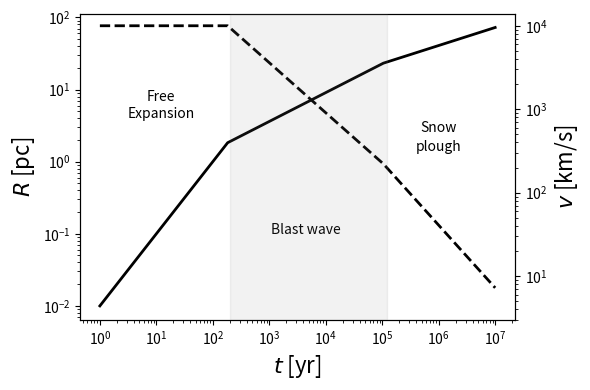

Generate this figure with matplotlib:
import numpy as np
import matplotlib.pyplot as plt
%matplotlib inline

fig = plt.figure(figsize=(6,4))
ax1 = fig.add_subplot(111)

n = 100
t = 10**(7*np.arange(n)/(n-1))
r = np.zeros(n)
v = np.zeros(n)

# free expansion
v0 = 1e4            # explosion speed in km/s
t1 = 200            # end of phase in yr
i1 = t < t1
r[i1] = v0 * t[i1]/1e6  # 1 km/s = 1 pc/Myr
v[i1] = v0

# blast wave
t2 = 1.2e5          # end of adiabatic phase
i2 = (t >= t1) & (t < t2)
t0 = t[i1][-1]
r0 = r[i1][-1]
v0 = v[i1][-1]
r[i2] = r0 * (t[i2]/t0)**0.4
v[i2] = v0 * (t0/t[i2])**0.6

# check of velcoity condition for end of adiabatic phase
#k = np.argmin(np.abs(v-200))
#print(t[k],r[k],v[k])

# snow-plough
i3 = t >= t2
t0 = t[i2][-1]
r0 = r[i2][-1]
v0 = v[i2][-1]
r[i3] = r0 * (t[i3]/t0)**0.25
v[i3] = v0 * (t0/t[i3])**0.75
#print(t, r, v)

# get radius and speed at 1 Myr
#k = np.argmin(np.abs(t-1e6))
#print(t[k],r[k],v[k])

# get radius and speed at 10 Myr
k = np.argmin(np.abs(t-1e7))
#print(t[k],r[k],v[k])

ax1.plot(t, r, color='k', lw=2)
ax1.set_xscale('log')
ax1.set_yscale('log')
ax1.set_xlabel(r"$t$ [yr]", fontsize=16)
ax1.set_ylabel(r"$R$ [pc]", fontsize=16)

ax2 = ax1.twinx() 
ax2.plot(t, v, color='k', linestyle='dashed', lw=2)
ax2.set_yscale('log')
ax2.set_ylabel(r"$v$ [km/s]", fontsize=16)
ax2.set_ylim(3, 1.4e4)

plt.axvspan(t1, t2, color='gray', alpha=0.1, zorder=10)
ax1.text(12, 7, 'Free', ha='center')
ax1.text(12, 4, 'Expansion', ha='center')
ax1.text(4.5e3, 0.1, 'Blast wave', ha='center')
ax1.text(1e6, 2.6, 'Snow', ha='center')
ax1.text(1e6, 1.4, 'plough', ha='center')

fig.tight_layout()
plt.savefig('supernova.pdf')

